Photos from the image-classification dataset "style-assistant" in the GitHub repository krispyk84/style-assistant. Its 2 classes are: closet, outfits.

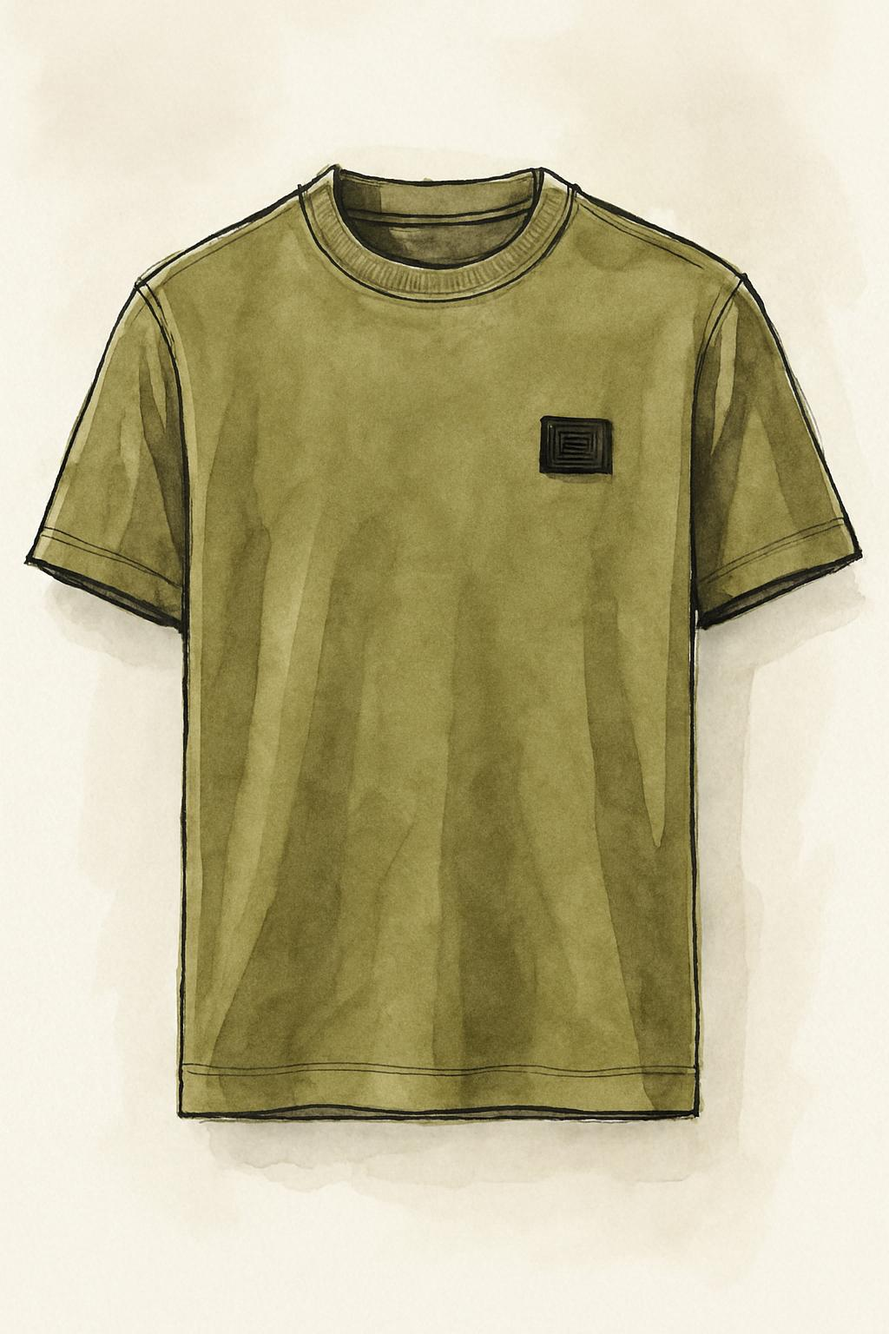
Label: closet

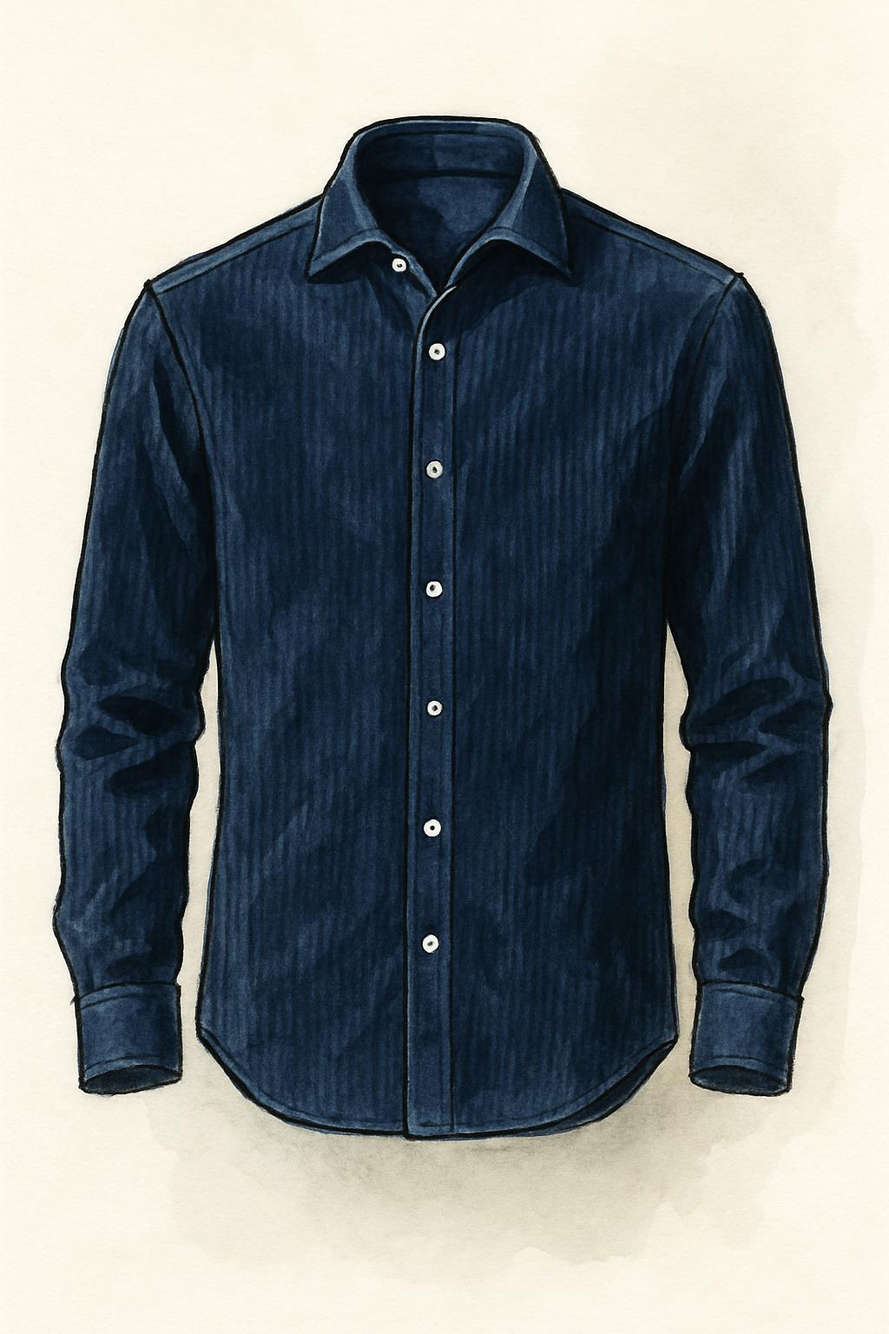
Label: closet

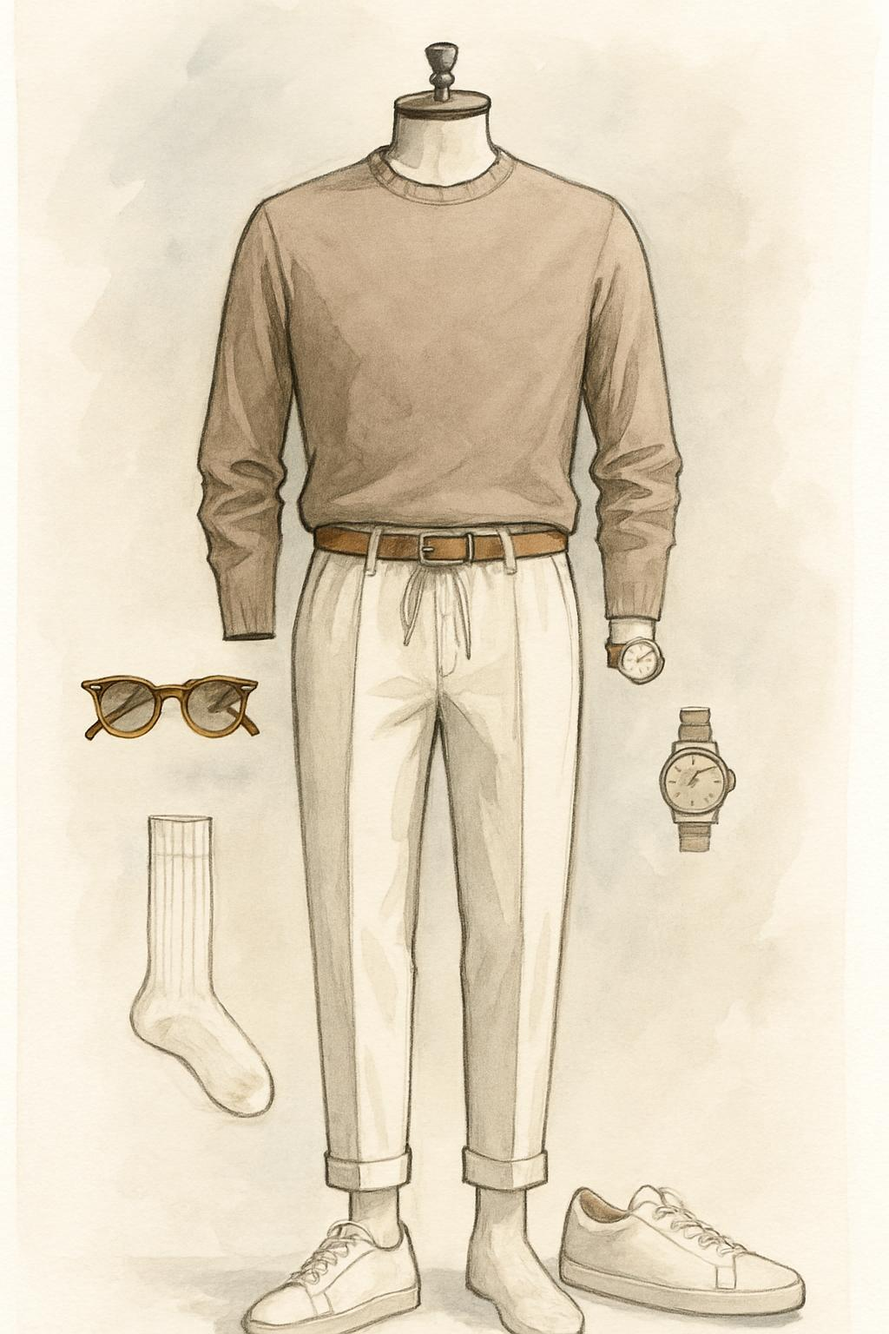
Label: outfits

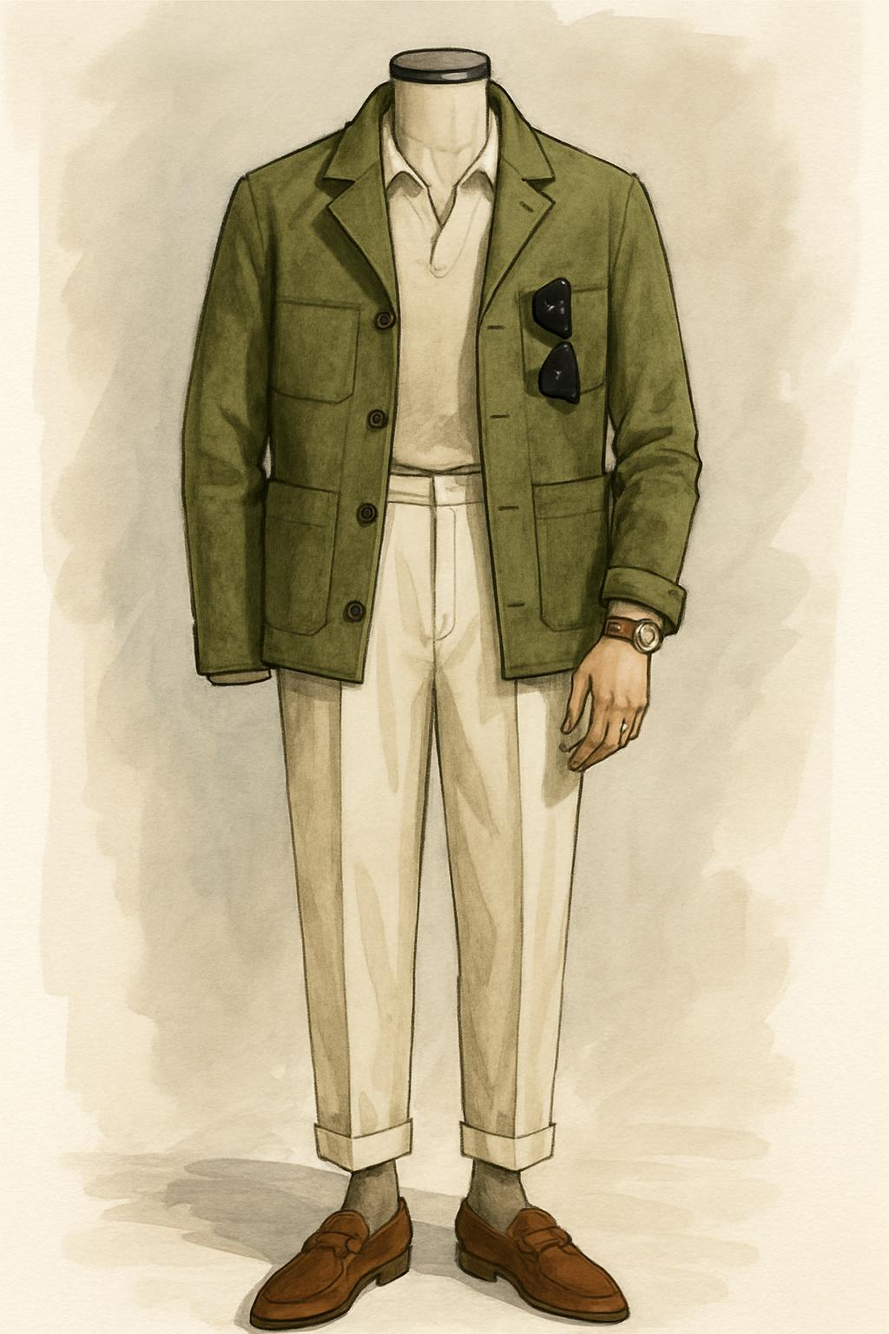
Label: outfits

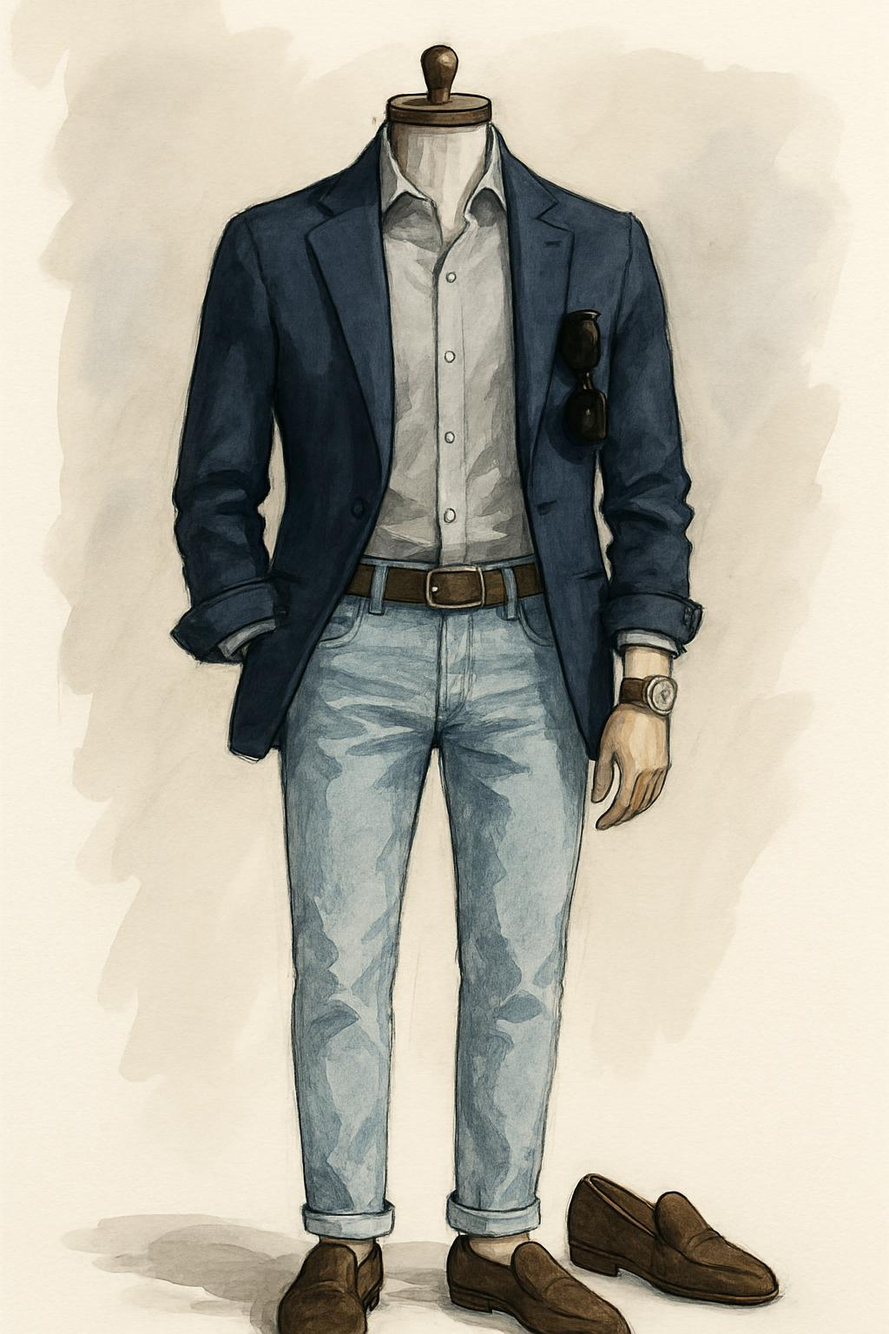
Label: outfits

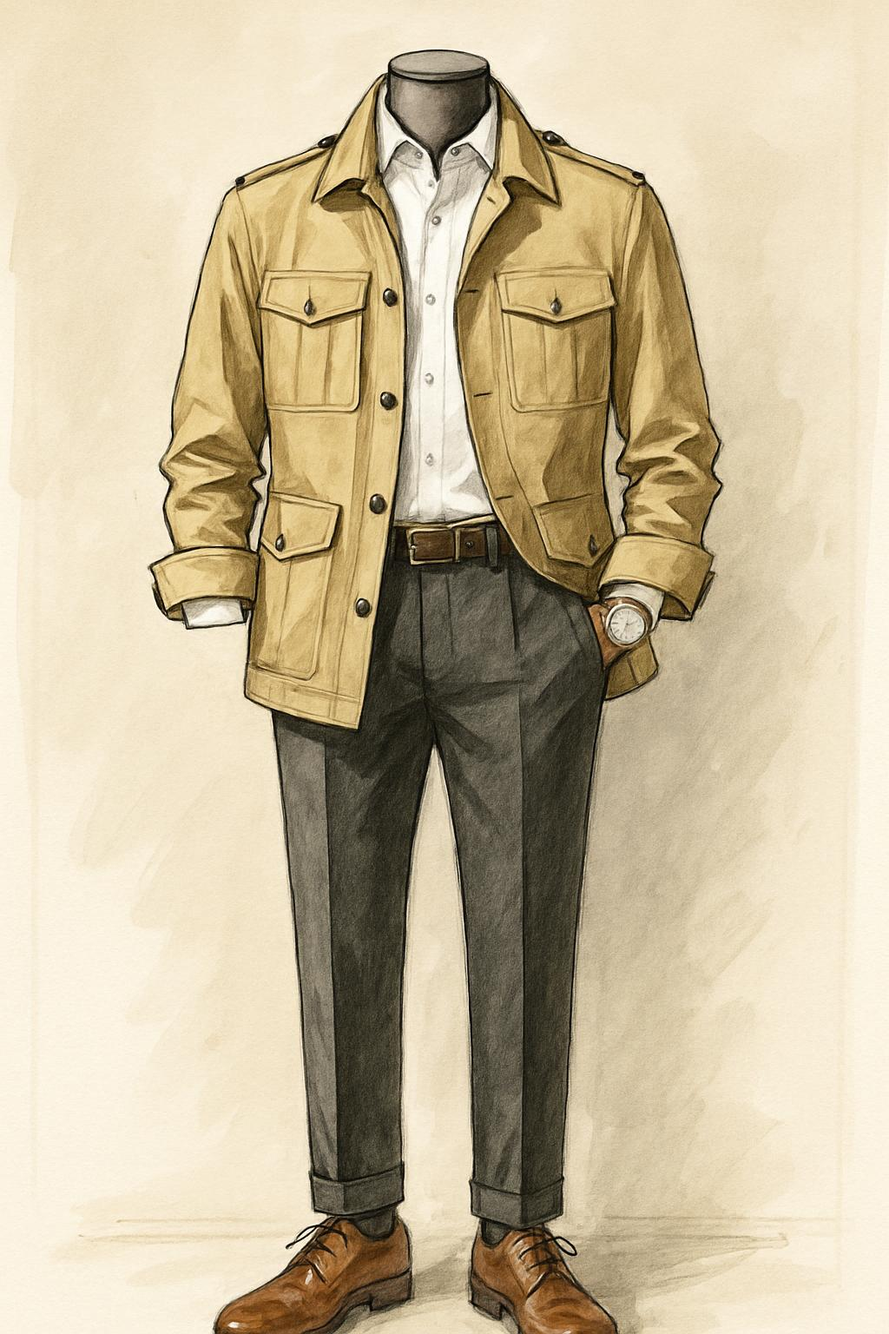
Label: outfits
